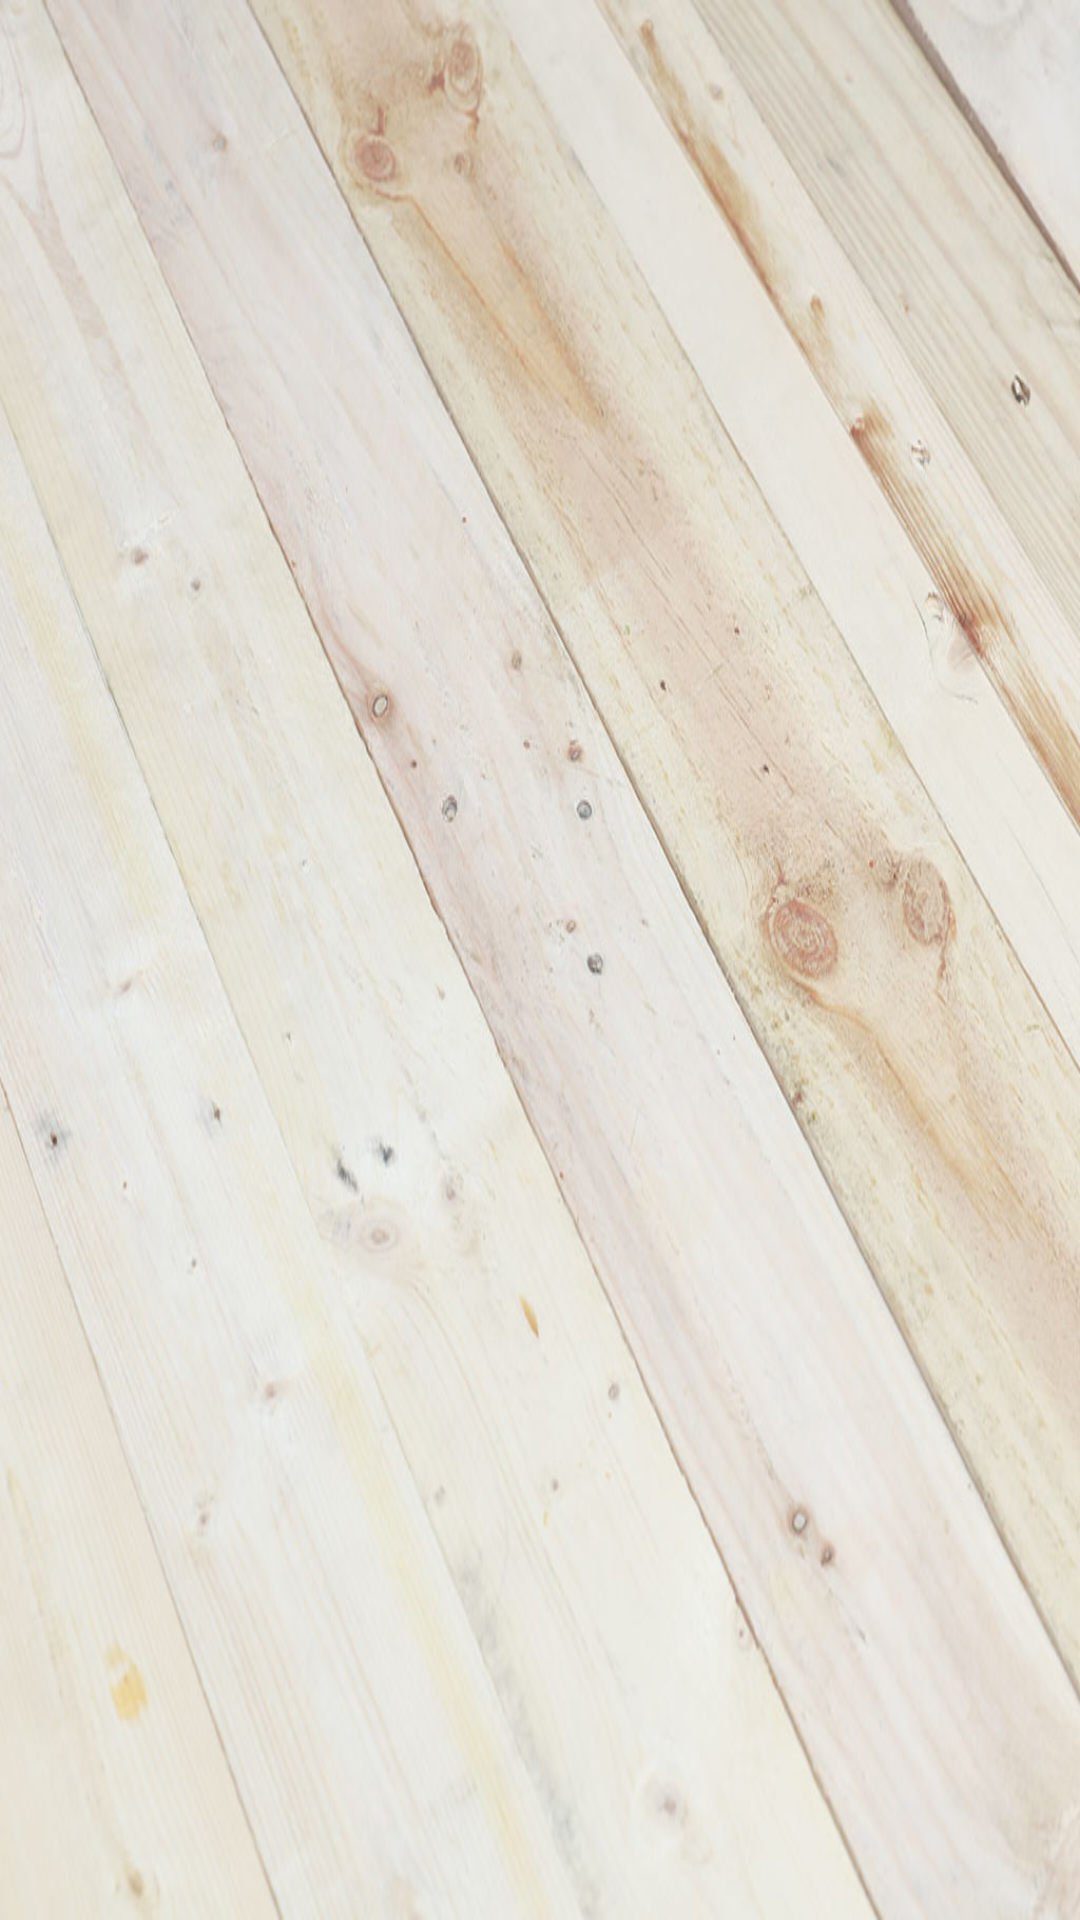

Here is an Android app screen rendered from its layout file. Give the layout XML and the strings, colors and styles it references.
<!-- AndroidManifest.xml: application theme AppTheme -->
<!-- res/layout/content_main.xml -->
<?xml version="1.0" encoding="utf-8"?>
<RelativeLayout xmlns:android="http://schemas.android.com/apk/res/android"
                      xmlns:app="http://schemas.android.com/apk/res-auto"
                      xmlns:tools="http://schemas.android.com/tools"
                      android:layout_width="match_parent"
                      android:layout_height="match_parent"
                      android:layout_marginTop="@dimen/activity_vertical_margin"
                      android:background="@drawable/main_bg"
                      app:layout_behavior="@string/appbar_scrolling_view_behavior"
                      tools:context="com.freelance.android.MovieApp.activities.MainActivity"
                      tools:showIn="@layout/activity_main">

    <android.support.v7.widget.RecyclerView
        android:id="@+id/recycler_view"
        android:layout_width="match_parent"
        android:layout_height="wrap_content"
        android:clipToPadding="false"
        android:scrollbars="vertical"/>
</RelativeLayout>
<!-- res/layout/activity_main.xml (included above) -->
<?xml version="1.0" encoding="utf-8"?>
<android.support.v4.widget.SwipeRefreshLayout
    xmlns:android="http://schemas.android.com/apk/res/android"
    xmlns:tools="http://schemas.android.com/tools"
    android:id="@+id/main_content"
    android:layout_width="match_parent"
    android:layout_height="match_parent"
    android:background="@color/viewBg"
    tools:context="com.freelance.android.MovieApp.activities.MainActivity">


    <include layout="@layout/content_main"/>
</android.support.v4.widget.SwipeRefreshLayout>
<!-- resources referenced by this layout -->
<resources>
  <color name="viewBg">#f1f5f8</color>
  <dimen name="activity_vertical_margin">16dp</dimen>
  <!-- drawable main_bg: jpg bitmap (drawable, 102051 bytes) -->
  <style name="AppTheme" parent="Theme.AppCompat.Light.DarkActionBar">
          
          <item name="colorPrimary">@color/colorPrimary</item>
          <item name="colorPrimaryDark">@color/colorPrimaryDark</item>
          <item name="colorAccent">@color/colorAccent</item>
      </style>
  <color name="colorPrimary">#2f2e2e</color>
  <color name="colorPrimaryDark">#231f20</color>
  <color name="colorAccent">#D32F2F</color>
</resources>
